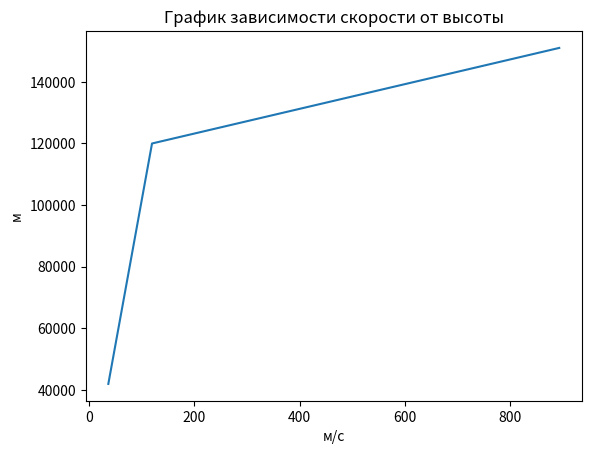

Generate this figure with matplotlib:
from math import *
from matplotlib import pyplot as plt

# Масса Земли в килограммах, величина гравитационной постоянной
M_Earth = 5.976 * 10 ** 24
G = 6.67 * 10 ** -11
r_earth = 6378000
# Список удельных импульсов ступеней ракеты в секундах, список масс ступеней ракеты, список высот, на которых отбрасываются ступени
sp_imp = [360, 361, 361]
sp_m_stage = [458_900, 168_300, 46_562]
sp_r = [42_000, 120_000, 151_000]


# Масса ракеты в килограммах
M_main = 705_000
# Масса ракеты без топлива в килограммах
M_main_without_fuel = 636_100
# Запас топлива в ступенях
fuel1 = 15_100
fuel2 = 15_100
fuel3 = 18_700


def Cialc(imp, m1, m2):  # просчет изменения скорости
    return imp * log(m1/m2)


part_1 = abs(Cialc(sum(sp_imp)/len(sp_imp), M_main, M_main_without_fuel))
part_2 = abs(Cialc(sum(sp_imp[1:])/2, M_main - sp_m_stage[0], (M_main_without_fuel - sp_m_stage[0] - fuel1) + sp_m_stage[1] - fuel2 + sp_m_stage[2] - fuel3))
part_3 = abs(Cialc(sp_imp[2], M_main - sum(sp_m_stage[:2]), (M_main_without_fuel - sp_m_stage[0] - fuel1 - sp_m_stage[1] - fuel2)+ sp_m_stage[2]-fuel3))
print((M_main_without_fuel - sp_m_stage[0] - fuel1) + sp_m_stage[1] - fuel2 + sp_m_stage[2] - fuel3)
print(M_main - sp_m_stage[0])
print(part_3)

plt.plot([part_1, part_2, part_3], sp_r)
print(part_1, part_2, part_3)
plt.title('График зависимости скорости oт высоты')
plt.ylabel('м')
plt.xlabel('м/c')
plt.show()
